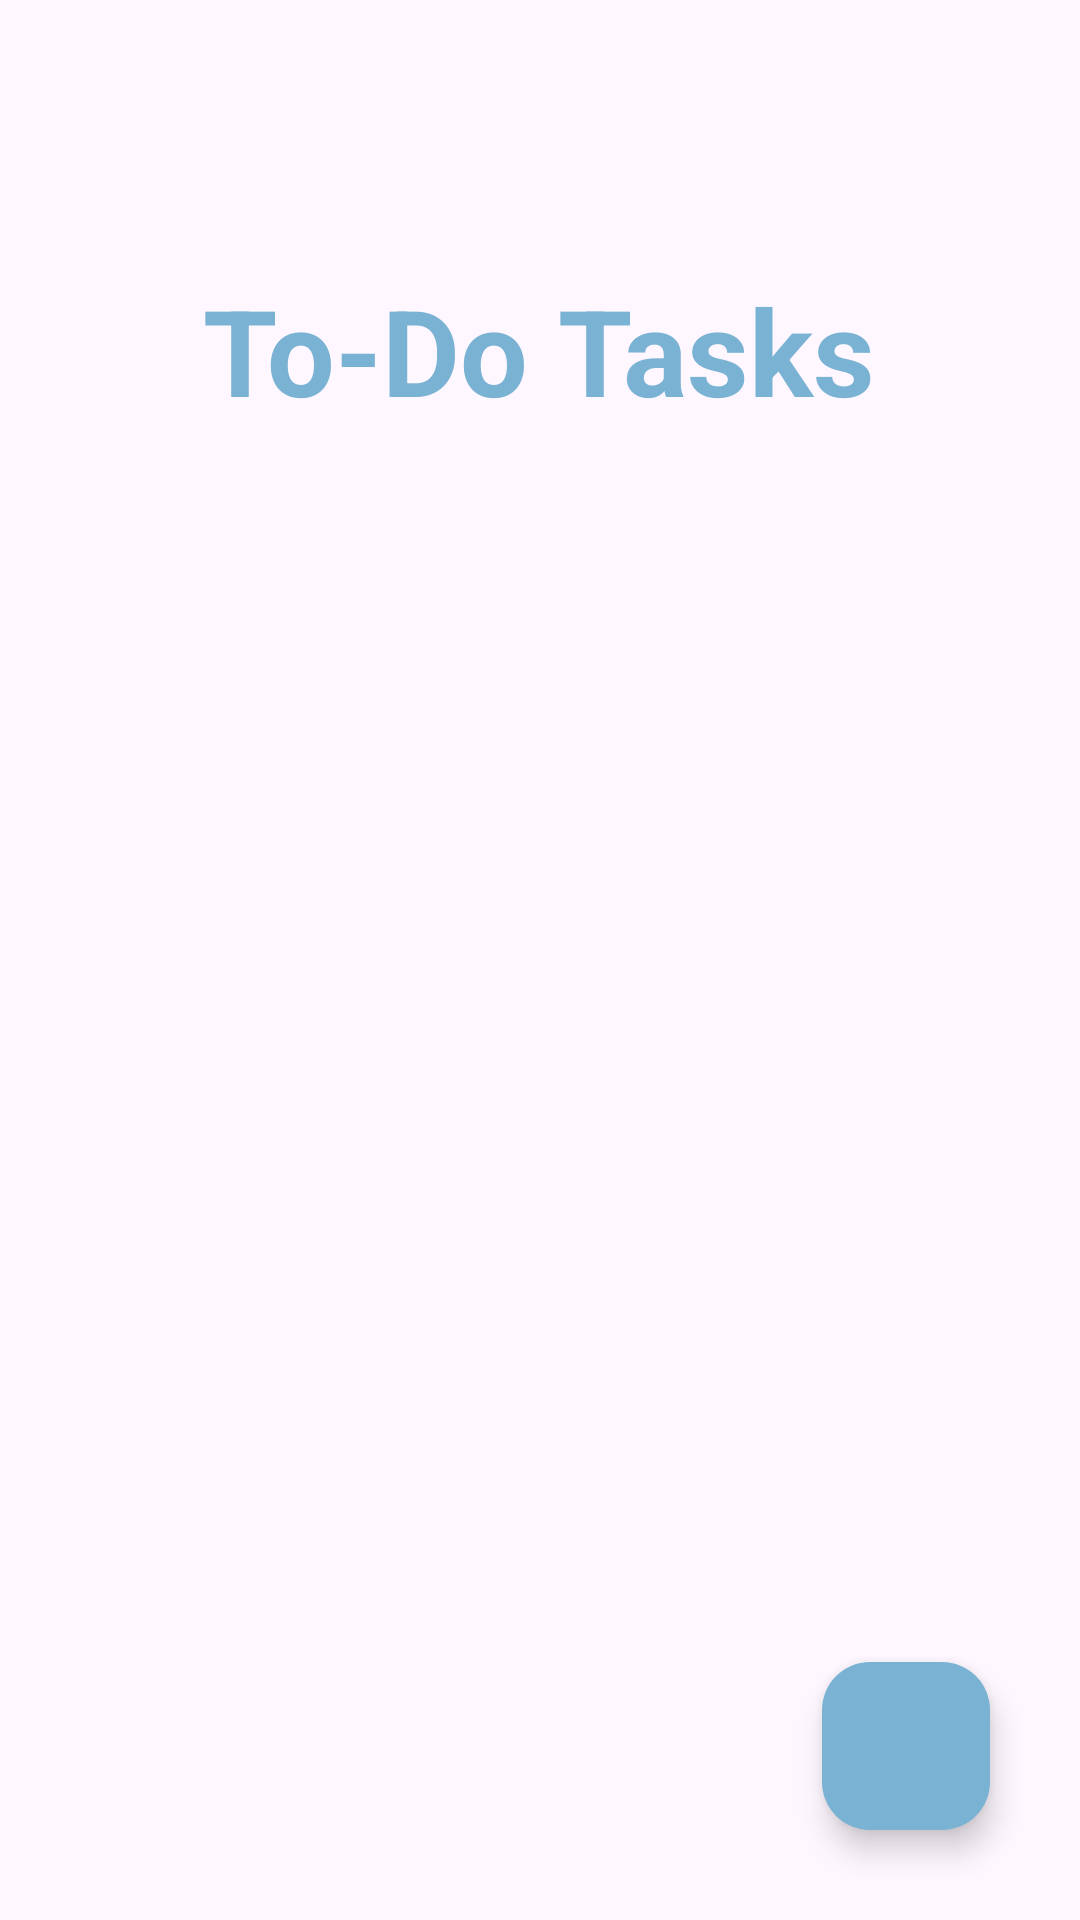

Write the Android layout XML for this screen, with the resource values it uses.
<!-- AndroidManifest.xml: application theme Theme.Brightwave -->
<!-- res/layout/activity_todo_list.xml -->
<?xml version="1.0" encoding="utf-8"?>
<RelativeLayout xmlns:android="http://schemas.android.com/apk/res/android"
    xmlns:app="http://schemas.android.com/apk/res-auto"
    xmlns:tools="http://schemas.android.com/tools"
    android:id="@+id/main"
    android:layout_width="match_parent"
    android:layout_height="match_parent"
    android:backgroundTint="@color/blue4"
    tools:context=".Todo_list">

    <TextView
        android:layout_width="wrap_content"
        android:layout_height="wrap_content"
        android:id="@+id/pg_name"
        android:text="To-Do Tasks"
        android:textSize="40sp"
        android:textColor="@color/blue2"
        android:textStyle="bold"
        android:layout_centerHorizontal="true"
        android:layout_marginTop="90sp"
        />
    <androidx.recyclerview.widget.RecyclerView
        android:layout_width="match_parent"
        android:layout_height="match_parent"
        android:id="@+id/recycleview"
        android:layout_below="@+id/pg_name"
        android:nestedScrollingEnabled="true"
        />
    
    <com.google.android.material.floatingactionbutton.FloatingActionButton
        android:layout_width="wrap_content"
        android:layout_height="wrap_content"
        android:layout_alignParentBottom="true"
        android:layout_alignParentEnd="true"
        android:layout_margin="30dp"
        android:id="@+id/fab"
        android:src="@drawable/baseline_add_task_24"
        android:backgroundTint="@color/blue2"
        />
</RelativeLayout>
<!-- resources referenced by this layout -->
<resources>
  <color name="blue2">#FF7AB2D3</color>
  <color name="blue4">#FFDFF2EB</color>
  <style name="Theme.Brightwave" parent="Base.Theme.Brightwave" />
  <style name="Base.Theme.Brightwave" parent="Theme.Material3.DayNight.NoActionBar">
          
          
      </style>
</resources>
